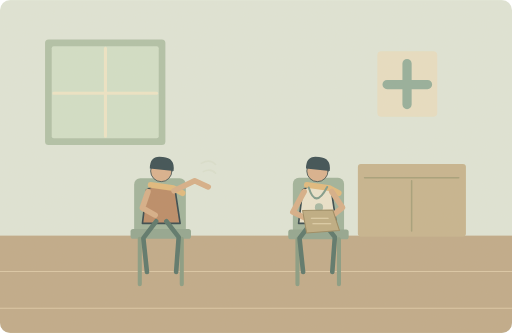
t = 0.00 s
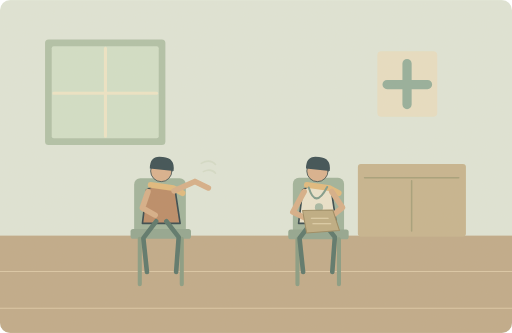
t = 1.25 s
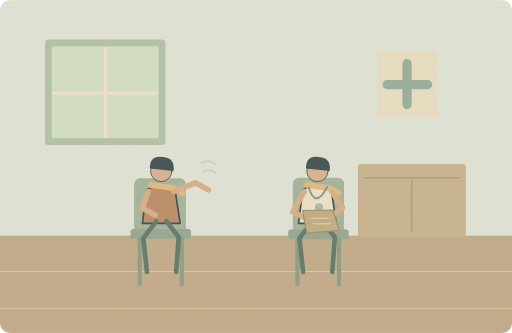
t = 3.75 s
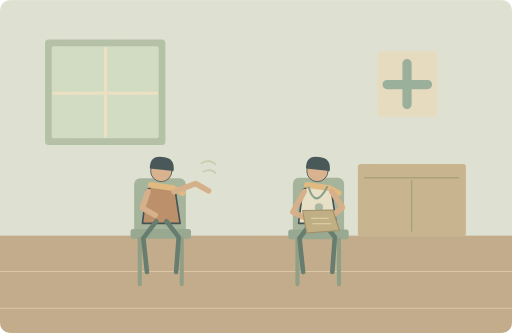
t = 5.00 s
t = 6.25 s: frame unchanged from t = 3.75 s, image omitted
t = 8.75 s: frame unchanged from t = 1.25 s, image omitted

The animated SVG that drew these frames (rendered in a browser with its animation timeline set to each time). Animation: 2 SMIL elements (animate=1,animateTransform=1); one cycle of 10.00 s, repeats indefinitely.

<svg xmlns="http://www.w3.org/2000/svg" width="1000" height="650" viewBox="0 0 1000 650" role="img" aria-labelledby="title desc"><title id="title">单词小故事</title><desc id="desc">The doctor listened carefully as I described my symptoms.</desc><metadata>{"wordId": "doctor", "dailyExample": "The doctor listened carefully as I described my symptoms.", "source": "https://github.com/go1app/word-atlas/blob/main/public/atlas/entries/0.json", "attribution": "Word Atlas contributors — CC BY 4.0", "license": "https://creativecommons.org/licenses/by/4.0/", "changes": "New original vector animation interpreting the daily example.", "durationSeconds": 10}</metadata><defs><clipPath id="frame"><rect width="1000" height="650" rx="20"/></clipPath><filter id="paper"><feTurbulence type="fractalNoise" baseFrequency=".74" numOctaves="3" stitchTiles="stitch"/><feColorMatrix type="saturate" values="0"/><feComponentTransfer><feFuncA type="linear" slope=".065"/></feComponentTransfer><feBlend in="SourceGraphic" mode="soft-light"/></filter><filter id="glow" x="-100%" y="-100%" width="300%" height="300%"><feGaussianBlur stdDeviation="8"/></filter></defs><g clip-path="url(#frame)"><rect x="0" y="0" width="1000" height="650" rx="0" fill="#dfe6d9" /><rect x="0" y="460" width="1000" height="190" rx="0" fill="#bea887" /><path d="M0 530H1000M0 602H1000" fill="none" stroke="#dbc7a6" stroke-width="2" stroke-linecap="round" stroke-linejoin="round" /><rect x="88" y="77" width="235" height="206" rx="7" fill="#aec0a7" /><rect x="101" y="90" width="209" height="180" rx="4" fill="#d1e0c9" /><path d="M206 94V266M105 182H306" fill="none" stroke="#eee6c8" stroke-width="6" stroke-linecap="round" stroke-linejoin="round" /><rect x="737" y="100" width="117" height="128" rx="8" fill="#e8dfc4" /><path d="M795 124V204M756 165H835" fill="none" stroke="#91ad9a" stroke-width="18" stroke-linecap="round" stroke-linejoin="round" /><rect x="699" y="320" width="211" height="142" rx="6" fill="#c5b38d" /><path d="M712 347H896M804 353V451" fill="none" stroke="#a29c77" stroke-width="3" stroke-linecap="round" stroke-linejoin="round" /><rect x="262" y="348" width="101" height="110" rx="12" fill="#9db19a" /><rect x="255" y="447" width="118" height="19" rx="5" fill="#8ea48e" /><path d="M273 466V555M355 466V555" fill="none" stroke="#849980" stroke-width="8" stroke-linecap="round" stroke-linejoin="round" /><rect x="572" y="347" width="100" height="112" rx="12" fill="#9db19a" /><rect x="563" y="448" width="118" height="19" rx="5" fill="#8ea48e" /><path d="M581 467V555M662 467V555" fill="none" stroke="#849980" stroke-width="8" stroke-linecap="round" stroke-linejoin="round" /><g transform="translate(315 385) scale(1.6)" stroke="#2c4148" stroke-linecap="round" stroke-linejoin="round"><path d="M-18 -9Q0 -20 17 -8L23 32H-23Z" fill="#b98764" stroke="#2c4148" stroke-width="2" stroke-linecap="round" stroke-linejoin="round" /><circle cx="0" cy="-32" r="13" fill="#d9af8c" /><path d="M-14 -35Q-14 -52 2 -49Q17 -48 15 -32Z" fill="#32474e" stroke="none" stroke-width="2" stroke-linecap="round" stroke-linejoin="round" /><path d="M-13 -15L15 -11 26 -5" fill="none" stroke="#e1b97b" stroke-width="7" stroke-linecap="round" stroke-linejoin="round" /></g><path d="M305 432L280 465 287 531M325 432L349 463 344 531" fill="none" stroke="#537267" stroke-width="9" stroke-linecap="round" stroke-linejoin="round" /><g transform="translate(620 385) scale(1.6)" stroke="#2c4148" stroke-linecap="round" stroke-linejoin="round"><path d="M-18 -9Q0 -20 17 -8L23 32H-23Z" fill="#eae4cd" stroke="#2c4148" stroke-width="2" stroke-linecap="round" stroke-linejoin="round" /><circle cx="0" cy="-32" r="13" fill="#d9af8c" /><path d="M-14 -35Q-14 -52 2 -49Q17 -48 15 -32Z" fill="#32474e" stroke="none" stroke-width="2" stroke-linecap="round" stroke-linejoin="round" /><path d="M-13 -15L15 -11 26 -5" fill="none" stroke="#e1b97b" stroke-width="7" stroke-linecap="round" stroke-linejoin="round" /></g><path d="M610 432L585 465 592 531M630 432L654 463 649 531" fill="none" stroke="#537267" stroke-width="9" stroke-linecap="round" stroke-linejoin="round" /><g><animateTransform attributeName="transform" type="rotate" values="-2 319 376;3 319 376;-2 319 376" keyTimes="0;.5;1" dur="10s" repeatCount="indefinite"/><path d="M340 373L381 355 407 368" fill="none" stroke="#d6ad86" stroke-width="11" stroke-linecap="round" stroke-linejoin="round" /></g><path d="M289 374L278 406 303 420" fill="none" stroke="#d6ad86" stroke-width="11" stroke-linecap="round" stroke-linejoin="round" /><path d="M594 374L572 414 595 425M648 374L669 405 647 423" fill="none" stroke="#d6ad86" stroke-width="11" stroke-linecap="round" stroke-linejoin="round" /><path d="M603 366Q616 409 639 365" fill="none" stroke="#7b998a" stroke-width="4" stroke-linecap="round" stroke-linejoin="round" /><circle cx="623" cy="405" r="8" fill="#a4b7a3" /><path d="M591 411L650 410 663 450 599 455Z" fill="#bcaa80" stroke="#97865d" stroke-width="2" stroke-linecap="round" stroke-linejoin="round" /><path d="M608 426H641M611 437H646" fill="none" stroke="#e5d6b1" stroke-width="2" stroke-linecap="round" stroke-linejoin="round" /><g><animate attributeName="opacity" values=".2;.8;.2" keyTimes="0;.5;1" dur="10s" repeatCount="indefinite"/><path d="M393 319q17 -10 28 2M397 335q15 -7 24 3" fill="none" stroke="#bdc8ab" stroke-width="3" stroke-linecap="round" stroke-linejoin="round" /></g><rect width="1000" height="650" fill="#ddc8a0" opacity=".14" filter="url(#paper)" pointer-events="none"/></g></svg>
